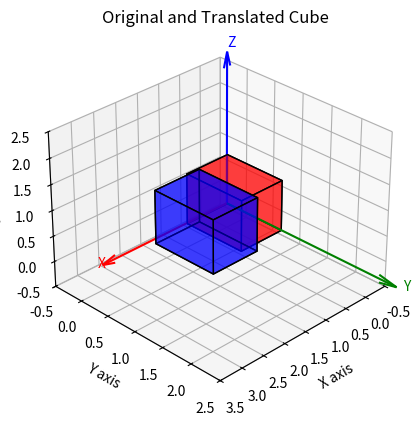

Source code (Python):
import numpy as np
import matplotlib.pyplot as plt
from mpl_toolkits.mplot3d.art3d import Poly3DCollection

# Define cube vertices in homogeneous coordinates
cube_vertices = np.array([
    [0, 0, 0, 1],  # 1
    [1, 0, 0, 1],  # 2
    [0, 1, 0, 1],  # 3
    [1, 1, 0, 1],  # 4
    [0, 0, 1, 1],  # 5
    [1, 0, 1, 1],  # 6
    [0, 1, 1, 1],  # 7
    [1, 1, 1, 1]   # 8
])

# Define cube faces using vertex indices
face_points = np.array([
    [0, 1, 3, 2],  # bottom
    [4, 5, 7, 6],  # top
    [0, 1, 5, 4],  # front
    [2, 3, 7, 6],  # back
    [0, 2, 6, 4],  # left
    [1, 3, 7, 5]   # right
])

# Define translation matrix (translate by tx=2, ty=1, tz=1)
translation_vector = np.array([2, 1, 1])  # Translation along x, y, z
translation_matrix = np.array([
    [1, 0, 0, translation_vector[0]],
    [0, 1, 0, translation_vector[1]],
    [0, 0, 1, translation_vector[2]],
    [0, 0, 0, 1]
])

# Apply translation to cube vertices
translated_vertices = np.dot(cube_vertices, translation_matrix.T)

# Create a 3D figure
fig = plt.figure()
ax = fig.add_subplot(111, projection='3d')

# Function to draw cube from given vertices
def draw_cube(vertices, color='red', alpha=0.5):
    for f in face_points:
        x = [vertices[i][0] for i in f]
        y = [vertices[i][1] for i in f]
        z = [vertices[i][2] for i in f]
        verts = [list(zip(x, y, z))]
        ax.add_collection3d(Poly3DCollection(verts, facecolors=color, edgecolors='black', alpha=alpha))

# Draw original cube in red
draw_cube(cube_vertices, color='red', alpha=0.5)

# Draw translated cube in blue
draw_cube(translated_vertices, color='blue', alpha=0.5)

# Add arrows for X, Y, Z axes
ax.quiver(0, 0, 0, 3, 0, 0, color='r', arrow_length_ratio=0.1)
ax.text(3.1, 0, 0, 'X', color='r')
ax.quiver(0, 0, 0, 0, 3, 0, color='g', arrow_length_ratio=0.1)
ax.text(0, 3.1, 0, 'Y', color='g')
ax.quiver(0, 0, 0, 0, 0, 3, color='b', arrow_length_ratio=0.1)
ax.text(0, 0, 3.1, 'Z', color='b')

# Set axis limits to accommodate both cubes
ax.set_xlim(-0.5, 3.5)
ax.set_ylim(-0.5, 2.5)
ax.set_zlim(-0.5, 2.5)

# Set labels
ax.set_xlabel('X axis')
ax.set_ylabel('Y axis')
ax.set_zlabel('Z axis')
ax.set_title('Original and Translated Cube')

# Set a nice view angle
ax.view_init(30, 45)

# Show plot
plt.show()